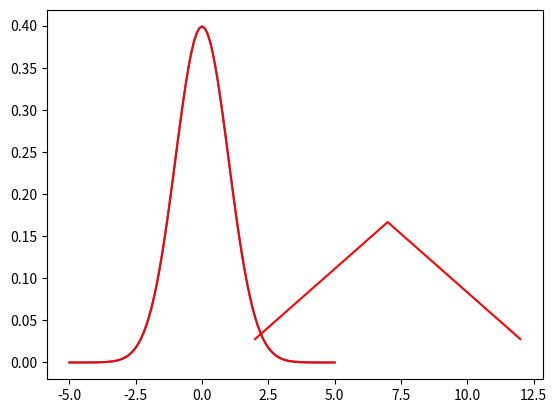

This figure's Python source:
# -*- coding: utf-8 -*-
"""파이썬통계13-확률과분포.ipynb

Automatically generated by Colaboratory.

Original file is located at
    https://colab.research.google.com/<link-removed>

# 추론통계학 
어떤 일에 대해 미래에 발생할 가능성을 계산

# 표본공간sample space
* 어떤 특정 실험 또는 무작위 실험을 했을때
* 측정/관찰 가능한 모든 결과들의 집합을 의미
* set of all outcomes
* result of that experiment

# 한편, 수집한 표본은 표본공간의 부분집합임

* ex) 동전을 반복해서 2번 던지는 실험을 
* 시행한다고 했을때 표본 공간은? 4개
 + {(앞,앞)(앞,뒤)(뒤,뒤)(뒤,앞)}  
  
* ex) 주사위를 반복해서 2번 던지는 실험을 
* 시행한다고 했을때 표본 공간은? 36개
 + {(1,1),... ...,(6,6)}

# 사건event
* 어떤 조건을 만족하는 특정한 표본들의 집합
* 표본공간의 부분집합
* ex) 주사위를 하나 던졌을때,
* 짝수인 표본들의 집합은?
 + 표본공간 : 6개 {1,2,3,4,5,6}
 + 사건 (짝수) : 3개 {2,4,6}

# 확률 probability
* 동일한 조건하에서 동일한 실험을 무한히
* 반복하여 시행할때 어떤 특정한 사건이 발생하는 비율
* 특정사건확률 = 특정사건 수 / 모든사건 수

# ex) 동전을 하나 던졌을때 앞면이 나올 가능성(확률)은?
 + 표본공간 : {앞, 뒤}
 + 사건 : {앞}
 + 앞이 나올 확률 : 1/2 = 0.5

# ex) 주사위를 하나 던졌을때, 1이 나올 확률은?
 + 표본공간 : 6개 {1,2,3,4,5,6}
 + 사건 (1) : 1개 {1}
 + 1이 나올 확률 : 1/6 = 0.16666

## 따라서, 확률은 어떤 실험을 했을때
## 나올수 있는 모든 경우의 수(표본공간) 중
##어떤 특정 조건을 만족하는 사건이 발생할 비율을 의미

# 통계에 확률이 필요한 이유
# 의사결정에는 불확실성이 내제되므로
# 알려진 위험은 과학적으로 분석되어야 함
# -> 불확실성 이론이라는 불리는 확률론이
# 이러한 분석에 도움됨

# 확률 개론
* 어떤 사건이 일어날 상대적 개연성을 나타낸 0,1 사이의 값 
 + => 70%, 0.35등으로 표현
 + 사건발생 : 1 (확실하게 일어남)
 + 사건 미발생 : 0 (절대로 일어나지 않음)

# 확률 부여 방법
* 고전적 확률 : 덧셈법칙/여의법칙/곱사건,조건부확률 
* 경험적 확률 : 대수의 법칙
* 주관적 확률 (!!!) : 베이즈 정리
 + 사전확률,사후확률 - 나이브 베이즈

# 확률변수random variable
* 변수variable 
* => 특정 조건/상황에 따라 변하는 값을 의미

# 확률변수 : 확률에 따라 변하는 값
* 즉, 무작위 실험을 했을때 
* 특정 확률로 발생하는 각각의 결과를 
* 수치적 값으로 표현한 것
* 일정한 확률값이 고정적으로 부여된 변수

# 예: 동전을 무작위로 2번 던져서 앞/뒤가 나오는 실험을 시행
* => 앞이 나올 확률 : 1/2
* => 뒤이 나올 확률 : 1/2
* ==> 확률변수 : 1/2

# 예: 주사위를 1개 던졌을때, 각각의 눈금이 나올 확률변수는?
* => 눈금 1이 나올 확률 : 1/6
* => 눈금 2이 나올 확률 : 1/6
* => ... ...
* => 눈금 6이 나올 확률 : 1/6
* ==> 따라서, 확률변수는 1/6

# 한편, 확률변수는 데이터의 특성에 따라
* 이산discrete 확률변수(정수)와
* 연속continuous 확률변수(실수)로 나뉨
"""

import numpy as np
import pandas as pd
import matplotlib.pyplot as plt

# 주사위 2개를 던졌을 때 나올 수 있는 모든 눈금의 합에 대한 확률
x = np.arange(2,12+1)
y = [1/36, 2/36, 3/36, 4/36, 5/36, 6/36, 5/36, 4/36, 3/36, 2/36, 1/36]

plt.plot(x, y, color='red')

"""# 확률함수 
* 확률변수가 일어날 확률을 나타내는 함수
* 이를 통해 특정사건이 일어날 확률을 
* 계산(예측)할 수 있음
* 즉, 확률함수를 이용해서 특정사건의 확률을 
 계산할 수 있고 그 확률을 바탕으로 추론통계의 
 기초가 되는 통계적 검정을 할 수 있음

# 확률질량함수와 누적분포함수등이 있음

# ex) 주사위 2개를 던져 나온 두 눈의 합이 5이상 8이하로 나올 확률은?
* f(5) + f(6) + f(7) + f(8) = 
* 4/36 + 5/36 + 6/36 + 5/36 = 20/36 = 0.55

# 파이썬에서 확률분포기능을 사용하려면 scipy를 사용하면됨

# 확률분포
* 통계학 이론은 확률론에 근거
* 모든 확률변수는 특정한 확률분포를 가짐

* 일정한 패턴으로 확률값이 퍼져있는 것을 의미
* 학률변수의 유형에 따라 
* 이산/연속 확률분포로 분류

# 이산 확률분포
* 베루누이 / 이항binom / 다항multinom
* 초기하hyper / 기하geom / 포아송pois / 음이항 

# 연속 확률분포
* 균등unif / 정규분포norm / 지수 exp / F분포f
* 감마 / 베타 / t분포t / 카이제곱chisq

# 연속확률분포
* 특정범위내 발생가능한 값들이 무한대로 많은 경우의 확률분포

* 이산확률분포는 정수로 딱 셀 수있기 때문에
  성공/실패 횟수를 세서 횟수에 대한 확률을 구함

* 반면, 연속확률분포는 정수로 셀수 없기 때문에
  횟수에 대한 개념이 없음

* 따라서, 구하고자 하는 사건을
 구간으로 산출하고, 
 구간의 면적으로 확률을 구함

* 즉, 사건을 그래프로 산출하고
  그래프의 면적으로 확률을 계산

* 이때, 구간의 총면적은 1 또는 100%이다
  (=> 확률의 총합 1 또는 100%이므로)

* 한편, 면적(확률)을 구하려면
  x축 구간 a,b와 y축 구간 c,d를 알아야 함

* 예를 들어 구하고자 하는 사건이
  총 면적의 절반이라면 
  확률은 0.5 또는 50%라는 의미임

* 하지만, 총면적의 모양이 
항상 네모 반듯하지는 않음
정규분포의 경우, 평균에 가까울수록 
분포가 많고 멀수록 분포가 감소하는
종모양을 띄고 있음
이렇듯 연속확률분포에 따라 
총면적 모양이 다름

* 중요한 3가지 연속확률분포
정규분포, t분포, 카이제곱(x^2)분포
"""

# 파이썬으로 정규분포 곡선 나타내기
# x의 범위를 -5 ~ 5 까지 100등분하여 지정하고
# 각 x에 해당하는 값을 정규분포 수식을 입력해서 y 를 구함
x = np.linspace(-5, 5, 100+1)
y = (1 / np.sqrt(2 * np.pi)) * np.exp(-x ** 2 / 2)

plt.plot(x,y)
plt.grid()

# scipy 의 정규분포 함수를 이용해서 그래프를 그려봄
import scipy.stats as stats

y = stats.norm(0,1).pdf(x)

plt.plot(x, y, color='red')
plt.grid()

